7-way image classification set "dataset" from GitHub (Sanjay-Raam/IESA-Hackathon); label vocabulary: center defect, cracks, edge defect, no defects, open defect, particles, scratches.

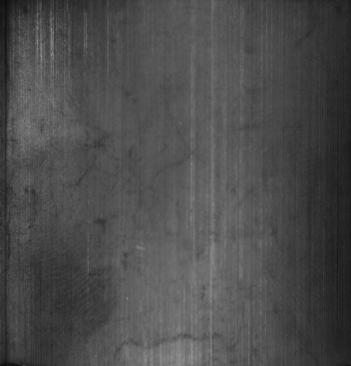
Label: no defects

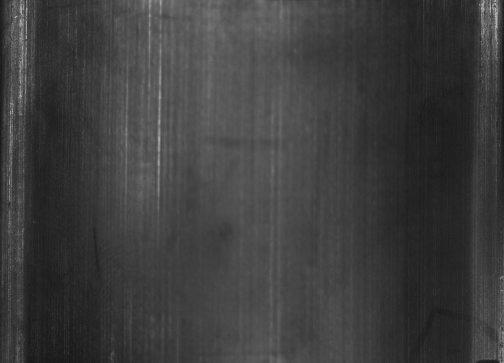
Label: no defects

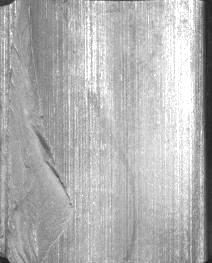
Label: edge defect

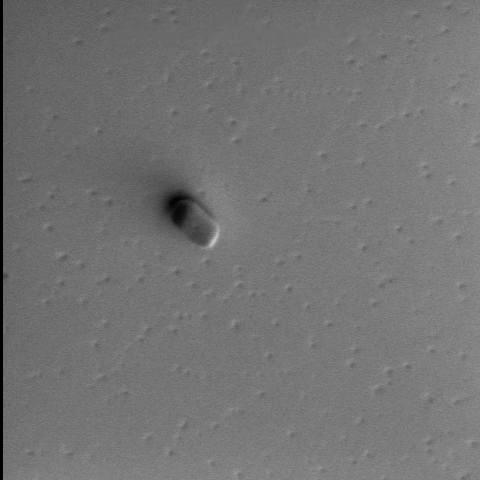
Label: particles

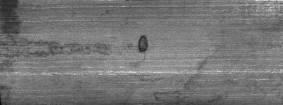
Label: open defect

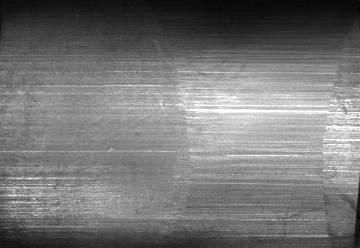
Label: scratches
